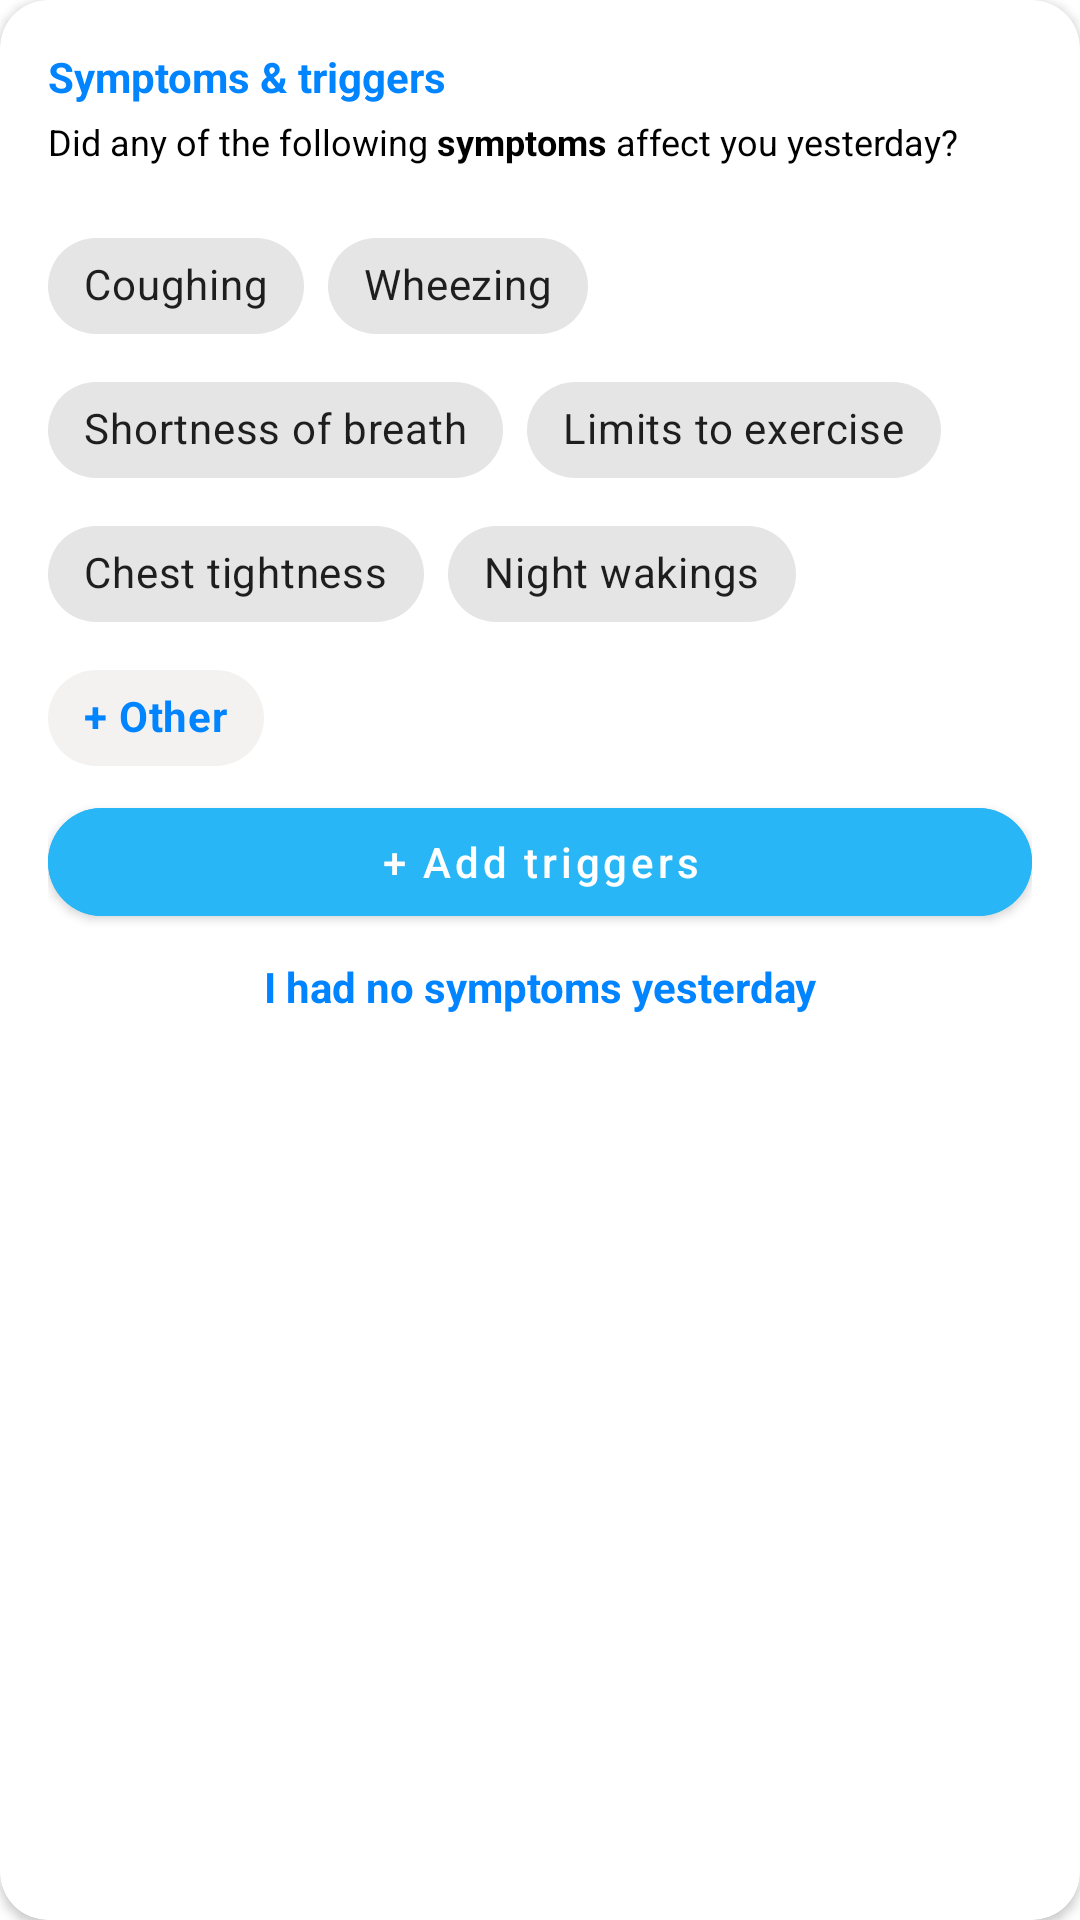

The Android layout XML behind this screen, and the referenced resources:
<!-- AndroidManifest.xml: application theme Theme.RespiriAssessment -->
<!-- res/layout/fragment_symptoms.xml -->
<?xml version="1.0" encoding="utf-8"?>
<androidx.cardview.widget.CardView xmlns:android="http://schemas.android.com/apk/res/android"
    xmlns:app="http://schemas.android.com/apk/res-auto"
    xmlns:tools="http://schemas.android.com/tools"
    android:layout_width="match_parent"
    android:layout_height="match_parent"
    app:cardCornerRadius="16dp"
    tools:context=".today.symptoms.SymptomsFragment">

    <androidx.appcompat.widget.LinearLayoutCompat
        android:layout_width="match_parent"
        android:layout_height="match_parent"
        android:layout_margin="16dp"
        android:orientation="vertical">

        <androidx.appcompat.widget.AppCompatTextView
            android:layout_width="wrap_content"
            android:layout_height="wrap_content"
            android:text="@string/symptoms_title"
            android:textSize="14sp"
            android:textColor="@color/blue"
            android:textStyle="bold" />

        <androidx.appcompat.widget.AppCompatTextView
            android:layout_width="wrap_content"
            android:layout_height="wrap_content"
            android:layout_marginTop="4dp"
            android:text="@string/symptoms_desc"
            android:textColor="@color/black"
            android:textSize="12sp" />

        <com.google.android.material.chip.ChipGroup
            android:layout_marginTop="16dp"
            app:singleSelection="false"
            android:layout_width="match_parent"
            android:layout_height="wrap_content">

            <com.google.android.material.chip.Chip
                android:text="@string/symptoms_coughing"
                style="@style/Widget.MaterialComponents.Chip.Choice"
                android:layout_width="wrap_content"
                android:layout_height="wrap_content"/>

            <com.google.android.material.chip.Chip
                android:text="@string/symptoms_wheezing"
                style="@style/Widget.MaterialComponents.Chip.Choice"
                android:layout_width="wrap_content"
                android:layout_height="wrap_content"/>

            <com.google.android.material.chip.Chip
                android:text="@string/symptoms_shortness_of_breath"
                style="@style/Widget.MaterialComponents.Chip.Choice"
                android:layout_width="wrap_content"
                android:layout_height="wrap_content"/>

            <com.google.android.material.chip.Chip
                android:text="@string/symptoms_limits_to_exercise"
                style="@style/Widget.MaterialComponents.Chip.Choice"
                android:layout_width="wrap_content"
                android:layout_height="wrap_content"/>

            <com.google.android.material.chip.Chip
                android:text="@string/symptoms_chest_tightness"
                style="@style/Widget.MaterialComponents.Chip.Choice"
                android:layout_width="wrap_content"
                android:layout_height="wrap_content"/>

            <com.google.android.material.chip.Chip
                android:text="@string/symptoms_night_wakings"
                style="@style/Widget.MaterialComponents.Chip.Choice"
                android:layout_width="wrap_content"
                android:layout_height="wrap_content"/>

            <com.google.android.material.chip.Chip
                android:text="@string/symptoms_other"
                style="@style/Widget.MaterialComponents.Chip.Choice"
                app:chipBackgroundColor="@color/skye300"
                android:textColor="@color/blue"
                android:layout_width="wrap_content"
                android:layout_height="wrap_content"/>

        </com.google.android.material.chip.ChipGroup>

        <com.google.android.material.button.MaterialButton
            android:text="@string/symptoms_add_triggers"
            android:backgroundTint="@color/light_blue_400"
            android:textColor="@color/white"
            android:textAllCaps="false"
            app:cornerRadius="32dp"
            android:layout_width="match_parent"
            android:layout_height="wrap_content"/>

        <TextView
            android:textAlignment="center"
            android:layout_width="match_parent"
            android:textAllCaps="false"
            android:layout_marginTop="8dp"
            android:layout_height="wrap_content"
            android:shadowColor="@color/transparent"
            android:text="@string/symptoms_i_had_no_symptoms_yesterday"
            android:textSize="14sp"
            android:textColor="@color/blue"
            android:textStyle="bold" />

    </androidx.appcompat.widget.LinearLayoutCompat>

</androidx.cardview.widget.CardView>
<!-- resources referenced by this layout -->
<resources>
  <color name="black">#FF000000</color>
  <color name="blue">#0084FF</color>
  <color name="light_blue_400">#FF29B6F6</color>
  <color name="skye300">#F4F2F1</color>
  <color name="transparent">#00FFFFFF</color>
  <color name="white">#FFFFFF</color>
  <string name="symptoms_add_triggers">+ Add triggers</string>
  <string name="symptoms_chest_tightness">Chest tightness</string>
  <string name="symptoms_coughing">Coughing</string>
  <string name="symptoms_desc">Did any of the following <b>symptoms</b> affect you yesterday?</string>
  <string name="symptoms_i_had_no_symptoms_yesterday">I had no symptoms yesterday</string>
  <string name="symptoms_limits_to_exercise">Limits to exercise</string>
  <string name="symptoms_night_wakings">Night wakings</string>
  <string name="symptoms_other"><b>+ Other</b></string>
  <string name="symptoms_shortness_of_breath">Shortness of breath</string>
  <string name="symptoms_title">Symptoms &amp; triggers</string>
  <string name="symptoms_wheezing">Wheezing</string>
  <style name="Theme.RespiriAssessment" parent="Theme.MaterialComponents.DayNight.NoActionBar">
          
          <item name="colorPrimary">@color/purple_500</item>
          <item name="colorPrimaryVariant">@color/purple_700</item>
          <item name="colorOnPrimary">@color/white</item>
          
          <item name="colorSecondary">@color/teal_200</item>
          <item name="colorSecondaryVariant">@color/teal_700</item>
          <item name="colorOnSecondary">@color/black</item>
          
          <item name="android:statusBarColor" tools:targetApi="l">?attr/colorPrimaryVariant</item>
          
      </style>
  <color name="purple_500">#FF6200EE</color>
  <color name="purple_700">#FF3700B3</color>
  <color name="teal_200">#FF03DAC5</color>
  <color name="teal_700">#FF018786</color>
</resources>
